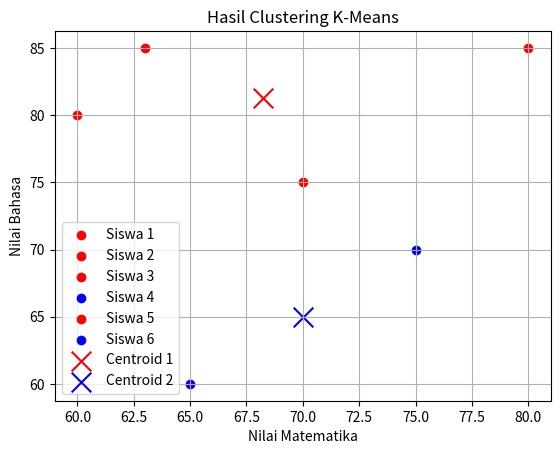

Write Python code to recreate this figure.
import numpy as np
import matplotlib.pyplot as plt

# Data siswa
data = np.array([
    [60, 80],  # Siswa 1
    [63, 85],  # Siswa 2
    [70, 75],  # Siswa 3
    [65, 60],  # Siswa 4
    [80, 85],  # Siswa 5
    [75, 70]   # Siswa 6
])

# Centroid awal (siswa 1 dan siswa 4)
centroids = np.array([data[0], data[3]])

# Fungsi untuk menghitung jarak Euclidean
def euclidean_distance(point1, point2):
    return np.sqrt(np.sum((point1 - point2) ** 2))

# K-Means iterasi
def k_means(data, centroids, max_iter=100, tol=1e-4):
    for iteration in range(max_iter):
        # Step 1: Assign clusters
        clusters = []
        for point in data:
            distances = [euclidean_distance(point, centroid) for centroid in centroids]
            cluster = np.argmin(distances)  # Cluster terdekat
            clusters.append(cluster)
        
        # Step 2: Recompute centroids
        new_centroids = []
        clusters = np.array(clusters)  # Konversi ke array NumPy
        for cluster_idx in range(len(centroids)):
            cluster_points = data[clusters == cluster_idx]
            if len(cluster_points) > 0:
                new_centroids.append(cluster_points.mean(axis=0))
            else:
                new_centroids.append(centroids[cluster_idx])  # Retain old centroid if no points
        
        new_centroids = np.array(new_centroids)
        
        # Check convergence (if centroids do not change significantly)
        if np.allclose(centroids, new_centroids, atol=tol):
            break
        centroids = new_centroids

    return clusters, centroids

# Jalankan algoritma K-Means
clusters, final_centroids = k_means(data, centroids)

# Visualisasi hasil clustering
colors = ['red', 'blue']
for i, point in enumerate(data):
    plt.scatter(point[0], point[1], color=colors[clusters[i]], label=f"Siswa {i+1}")

for i, centroid in enumerate(final_centroids):
    plt.scatter(centroid[0], centroid[1], color=colors[i], marker='x', s=200, label=f"Centroid {i+1}")

plt.title("Hasil Clustering K-Means")
plt.xlabel("Nilai Matematika")
plt.ylabel("Nilai Bahasa")
plt.legend()
plt.grid()
plt.show()

# Hasil akhir cluster dan centroid
clusters, final_centroids
